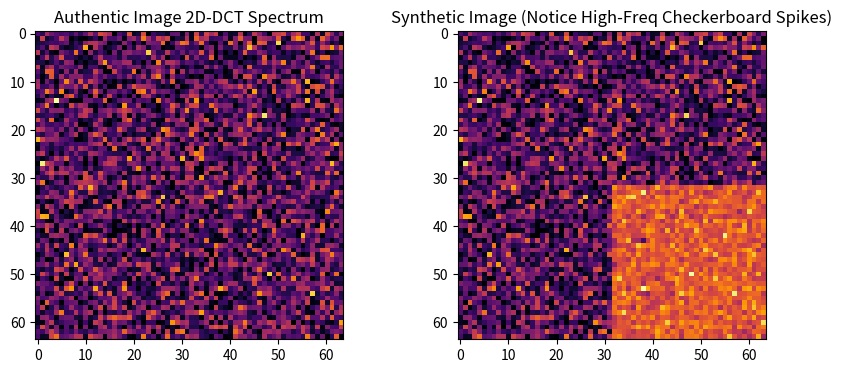

Write Python code to recreate this figure.
import numpy as np
import matplotlib.pyplot as plt
from scipy.fftpack import dct

# Synthetic demonstration of 2D-DCT spectral energy
real_spectrum = np.random.exponential(scale=1.0, size=(64, 64))
fake_spectrum = real_spectrum.copy()
fake_spectrum[32:, 32:] += np.random.normal(loc=2.5, scale=0.5, size=(32, 32)) # Generator artifact spike

fig, axes = plt.subplots(1, 2, figsize=(10, 4))
axes[0].imshow(np.log1p(real_spectrum), cmap='inferno')
axes[0].set_title('Authentic Image 2D-DCT Spectrum')
axes[1].imshow(np.log1p(fake_spectrum), cmap='inferno')
axes[1].set_title('Synthetic Image (Notice High-Freq Checkerboard Spikes)')
plt.show()
